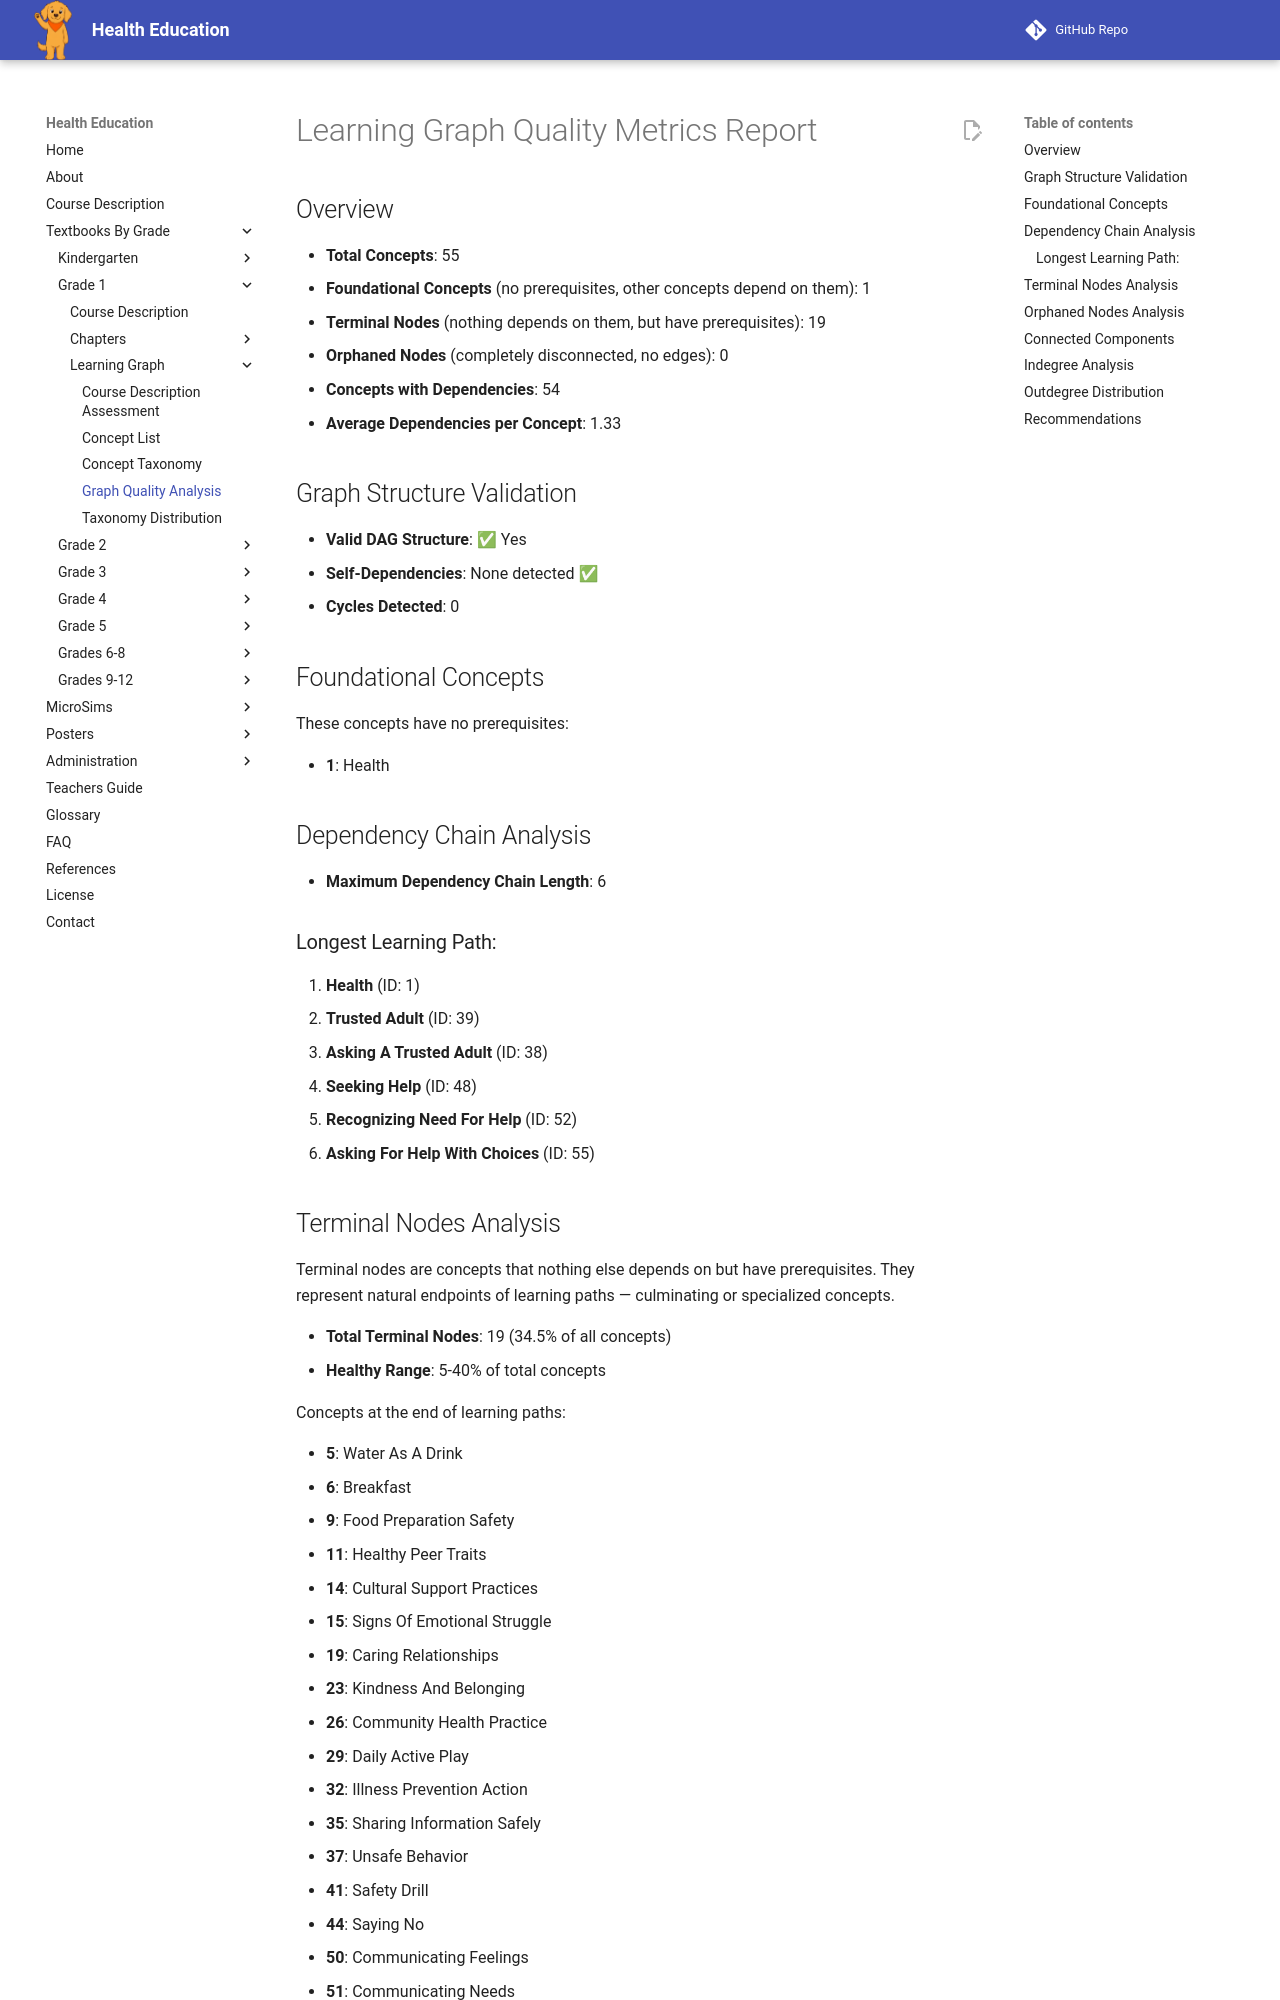

repository: dmccreary/health-education · page: bands/grade-1/learning-graph/quality-metrics/index.html · generator: mkdocs

# Learning Graph Quality Metrics Report

## Overview

- **Total Concepts**: 55
- **Foundational Concepts** (no prerequisites, other concepts depend on them): 1
- **Terminal Nodes** (nothing depends on them, but have prerequisites): 19
- **Orphaned Nodes** (completely disconnected, no edges): 0
- **Concepts with Dependencies**: 54
- **Average Dependencies per Concept**: 1.33

## Graph Structure Validation

- **Valid DAG Structure**: ✅ Yes
- **Self-Dependencies**: None detected ✅
- **Cycles Detected**: 0

## Foundational Concepts

These concepts have no prerequisites:

- **1**: Health

## Dependency Chain Analysis

- **Maximum Dependency Chain Length**: 6

### Longest Learning Path:

1. **Health** (ID: 1)
2. **Trusted Adult** (ID: 39)
3. **Asking A Trusted Adult** (ID: 38)
4. **Seeking Help** (ID: 48)
5. **Recognizing Need For Help** (ID: 52)
6. **Asking For Help With Choices** (ID: 55)
